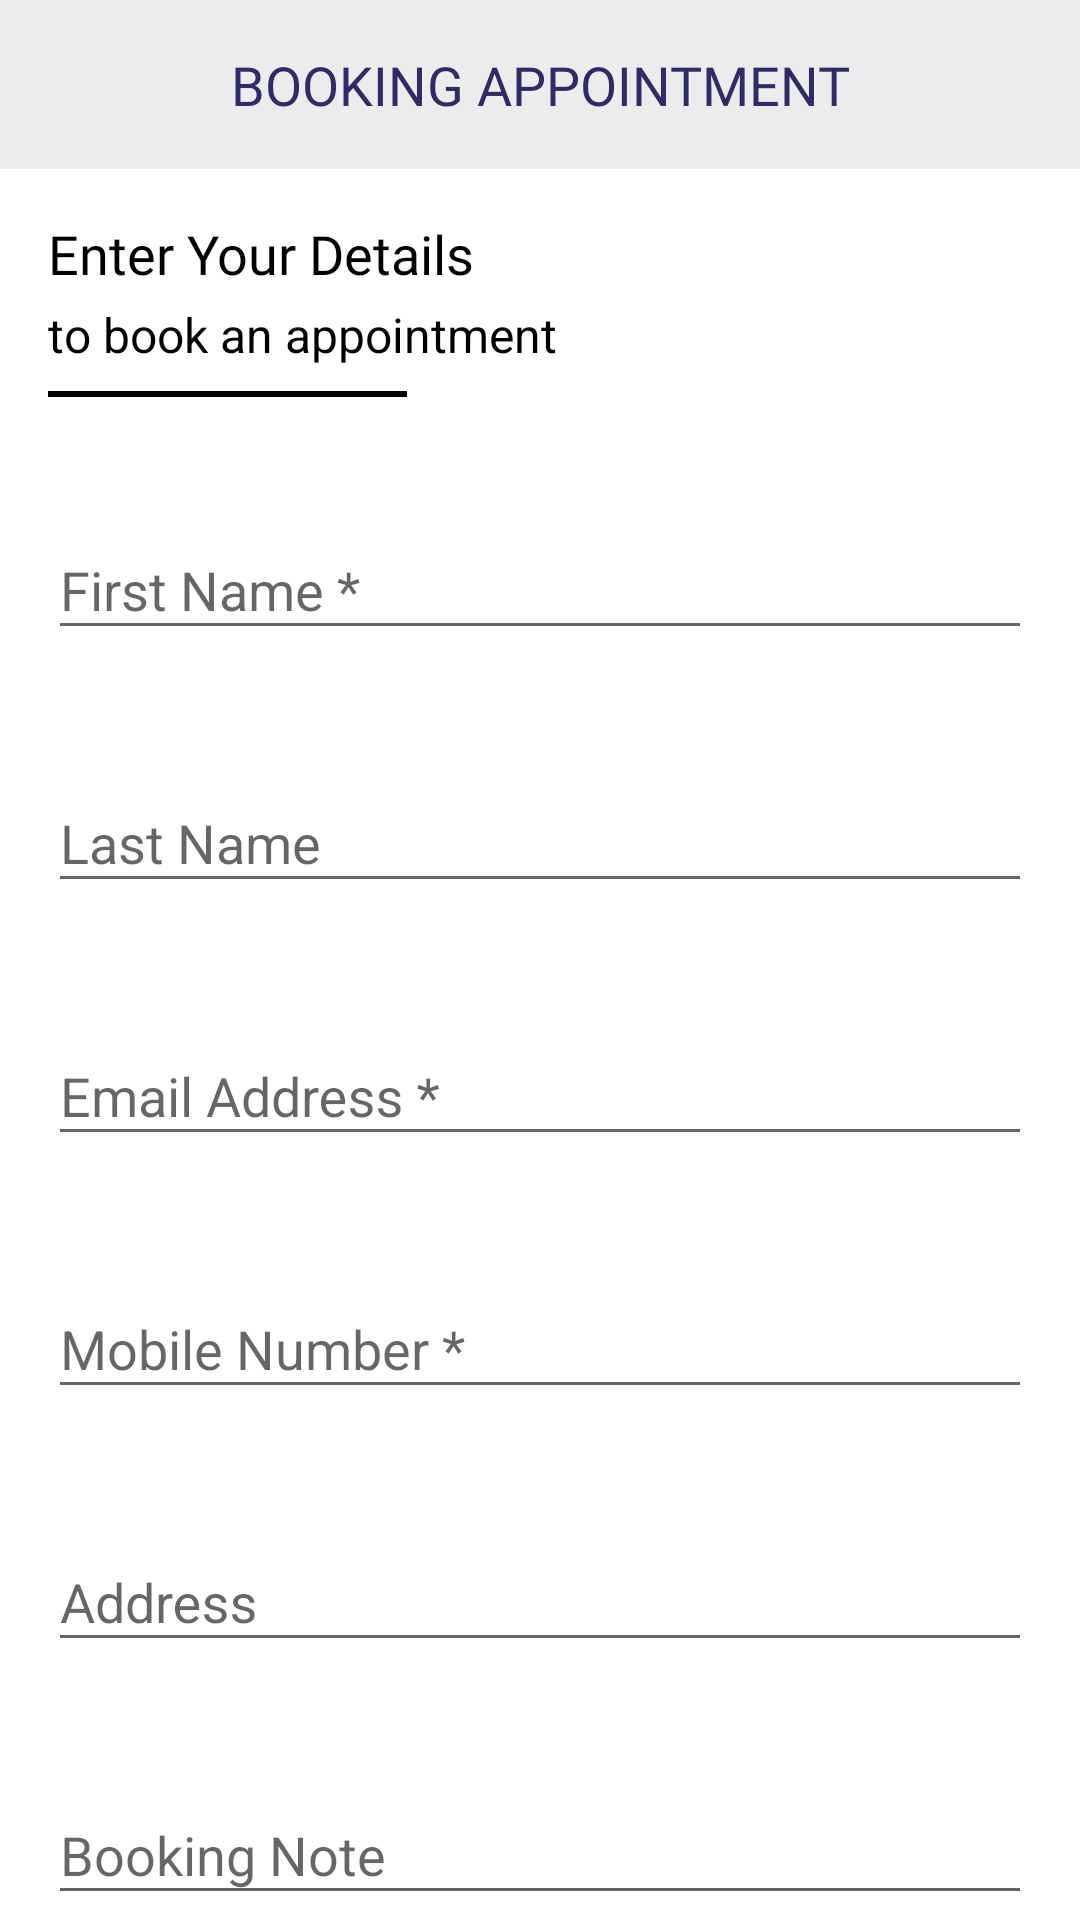

Write the Android layout XML for this screen, with the resource values it uses.
<!-- AndroidManifest.xml: application theme AppTheme -->
<!-- res/layout/activity_login.xml -->
<?xml version="1.0" encoding="utf-8"?>
<androidx.core.widget.NestedScrollView
        xmlns:android="http://schemas.android.com/apk/res/android"
        xmlns:tools="http://schemas.android.com/tools"
        xmlns:app="http://schemas.android.com/apk/res-auto"
        android:layout_width="match_parent"
        android:layout_height="match_parent"
        android:background="@android:color/white"
        tools:context=".LoginActivity">

    <androidx.constraintlayout.widget.ConstraintLayout
            android:layout_width="match_parent"
            android:layout_height="match_parent">


        <TextView
                android:text="BOOKING APPOINTMENT"
                android:layout_width="0dp"
                android:layout_height="wrap_content"
                android:id="@+id/textView"
                android:textSize="18sp"
                android:textColor="@color/colorAccent"
                android:fontFamily="@font/roboto_medium"
                app:layout_constraintTop_toTopOf="parent"
                app:layout_constraintEnd_toEndOf="parent"
                app:layout_constraintStart_toStartOf="parent"
                android:background="@color/background_color"
                android:textAlignment="center"
                android:padding="16dp"/>

        <TextView
                android:layout_width="wrap_content"
                android:layout_height="wrap_content"
                android:text="Enter Your Details"
                android:textSize="18sp"
                android:textColor="@color/colorPrimary"
                android:fontFamily="@font/nunito_semibold"
                android:id="@+id/textView4"
                android:layout_marginTop="16dp"
                app:layout_constraintTop_toBottomOf="@+id/textView"
                app:layout_constraintStart_toStartOf="parent"
                android:layout_marginStart="16dp"/>

        <TextView
                android:text="to book an appointment"
                android:layout_width="wrap_content"
                android:layout_height="wrap_content"
                android:id="@+id/textView5"
                app:layout_constraintTop_toBottomOf="@+id/textView4"
                app:layout_constraintStart_toStartOf="parent"
                android:layout_marginStart="16dp"
                android:layout_marginTop="4dp"
                android:textSize="16sp"
                android:textColor="@android:color/black"/>

        <View
                android:background="@color/colorPrimary"
                android:layout_width="0dp"
                android:layout_height="2dp"
                android:id="@+id/textView6"
                android:layout_marginTop="8dp"
                app:layout_constraintTop_toBottomOf="@+id/textView5"
                app:layout_constraintStart_toStartOf="parent"
                android:layout_marginStart="16dp"
                app:layout_constraintEnd_toEndOf="@+id/textView5"
                android:layout_marginEnd="50dp"/>

        <com.google.android.material.textfield.TextInputLayout
                android:id="@+id/fname"
                android:layout_width="0dp"
                android:layout_height="wrap_content"
                app:layout_constraintTop_toBottomOf="@+id/textView6"
                android:layout_marginTop="32dp"
                app:layout_constraintStart_toStartOf="parent"
                android:layout_marginStart="16dp"
                android:layout_marginEnd="16dp"
                app:layout_constraintEnd_toEndOf="parent">

            <com.google.android.material.textfield.TextInputEditText
                    android:layout_width="match_parent"
                    android:layout_height="wrap_content"
                    android:hint="@string/first_name"/>
        </com.google.android.material.textfield.TextInputLayout>

        <com.google.android.material.textfield.TextInputLayout
                android:id="@+id/lname"
                android:layout_width="0dp"
                android:layout_height="wrap_content"
                app:layout_constraintTop_toBottomOf="@+id/fname"
                android:layout_marginTop="32dp"
                app:layout_constraintStart_toStartOf="parent"
                android:layout_marginStart="16dp"
                android:layout_marginEnd="16dp"
                app:layout_constraintEnd_toEndOf="parent">

            <com.google.android.material.textfield.TextInputEditText
                    android:layout_width="match_parent"
                    android:layout_height="wrap_content"
                    android:hint="@string/last_name"/>
        </com.google.android.material.textfield.TextInputLayout>

        <com.google.android.material.textfield.TextInputLayout
                android:id="@+id/email"
                android:layout_width="0dp"
                android:layout_height="wrap_content"
                app:layout_constraintTop_toBottomOf="@+id/lname"
                android:layout_marginTop="32dp"
                app:layout_constraintStart_toStartOf="parent"
                android:layout_marginStart="16dp"
                android:layout_marginEnd="16dp"
                app:layout_constraintEnd_toEndOf="parent">

            <com.google.android.material.textfield.TextInputEditText
                    android:layout_width="match_parent"
                    android:layout_height="wrap_content"
                    android:hint="@string/email_address"/>
        </com.google.android.material.textfield.TextInputLayout>

        <com.google.android.material.textfield.TextInputLayout
                android:id="@+id/phone"
                android:layout_width="0dp"
                android:layout_height="wrap_content"
                app:layout_constraintTop_toBottomOf="@+id/email"
                android:layout_marginTop="32dp"
                app:layout_constraintStart_toStartOf="parent"
                android:layout_marginStart="16dp"
                android:layout_marginEnd="16dp"
                app:layout_constraintEnd_toEndOf="parent">

            <com.google.android.material.textfield.TextInputEditText
                    android:layout_width="match_parent"
                    android:layout_height="wrap_content"
                    android:hint="@string/mobile_number"/>
        </com.google.android.material.textfield.TextInputLayout>

        <com.google.android.material.textfield.TextInputLayout
                android:id="@+id/address"
                android:layout_width="0dp"
                android:layout_height="wrap_content"
                app:layout_constraintTop_toBottomOf="@+id/phone"
                android:layout_marginTop="32dp"
                app:layout_constraintStart_toStartOf="parent"
                android:layout_marginStart="16dp"
                android:layout_marginEnd="16dp"
                app:layout_constraintEnd_toEndOf="parent">

            <com.google.android.material.textfield.TextInputEditText
                    android:layout_width="match_parent"
                    android:layout_height="wrap_content"
                    android:hint="@string/address"/>
        </com.google.android.material.textfield.TextInputLayout>

        <com.google.android.material.textfield.TextInputLayout
                android:id="@+id/note"
                android:layout_width="0dp"
                android:layout_height="wrap_content"
                app:layout_constraintTop_toBottomOf="@+id/address"
                android:layout_marginTop="32dp"
                app:layout_constraintStart_toStartOf="parent"
                android:layout_marginStart="16dp"
                android:layout_marginEnd="16dp"
                app:layout_constraintEnd_toEndOf="parent">

            <com.google.android.material.textfield.TextInputEditText
                    android:layout_width="match_parent"
                    android:layout_height="wrap_content"
                    android:hint="@string/booking_note"/>
        </com.google.android.material.textfield.TextInputLayout>


        <Button
                android:id="@+id/next"
                android:layout_width="match_parent"
                android:layout_height="wrap_content"
                android:layout_marginTop="50dp"
                android:background="@drawable/btn_rounded_default"
                android:padding="16dp"
                android:text="@string/login_to_shedule"
                android:textAllCaps="false"
                app:layout_constraintTop_toBottomOf="@id/note"
                android:textColor="@color/white"
                android:textSize="16sp"
                android:textStyle="bold"
                android:shadowColor="#FFFFFF"
                app:layout_constraintStart_toStartOf="parent"
                android:layout_marginStart="32dp"
                app:layout_constraintEnd_toEndOf="parent"
                android:layout_marginEnd="32dp"/>

    </androidx.constraintlayout.widget.ConstraintLayout>

</androidx.core.widget.NestedScrollView>
<!-- resources referenced by this layout -->
<resources>
  <color name="background_color">#ECECEC</color>
  <color name="colorAccent">#2F2B66</color>
  <color name="colorPrimary">#000000</color>
  <color name="white">#FFFFFF</color>
  <!-- drawable btn_rounded_default: vector/xml drawable (drawable, 2238 chars, omitted) -->
  <string name="address">Address</string>
  <string name="booking_note">Booking Note</string>
  <string name="email_address">Email Address *</string>
  <string name="first_name">First Name *</string>
  <string name="last_name">Last Name</string>
  <string name="login_to_shedule">Login to Schedule</string>
  <string name="mobile_number">Mobile Number *</string>
  <style name="AppTheme" parent="BaseTheme">
          
          <item name="colorPrimary">@color/colorPrimary</item>
          <item name="colorPrimaryDark">@color/colorPrimaryDark</item>
          <item name="colorAccent">@color/colorAccent</item>
      </style>
  <style name="BaseTheme" parent="Theme.AppCompat.Light.NoActionBar">
          
          <item name="colorPrimary">@color/colorPrimary</item>
          <item name="colorPrimaryDark">@color/colorPrimaryDark</item>
          <item name="colorAccent">@color/colorAccent</item>
          <item name="windowActionModeOverlay">true</item>
          <item name="android:actionModeBackground">@color/colorPrimaryDark</item>
          <item name="android:actionMenuTextColor">@color/colorPrimaryDark</item>
          <item name="android:statusBarColor">@color/colorPrimaryDark</item>
      </style>
  <color name="colorPrimaryDark">#000000</color>
</resources>
